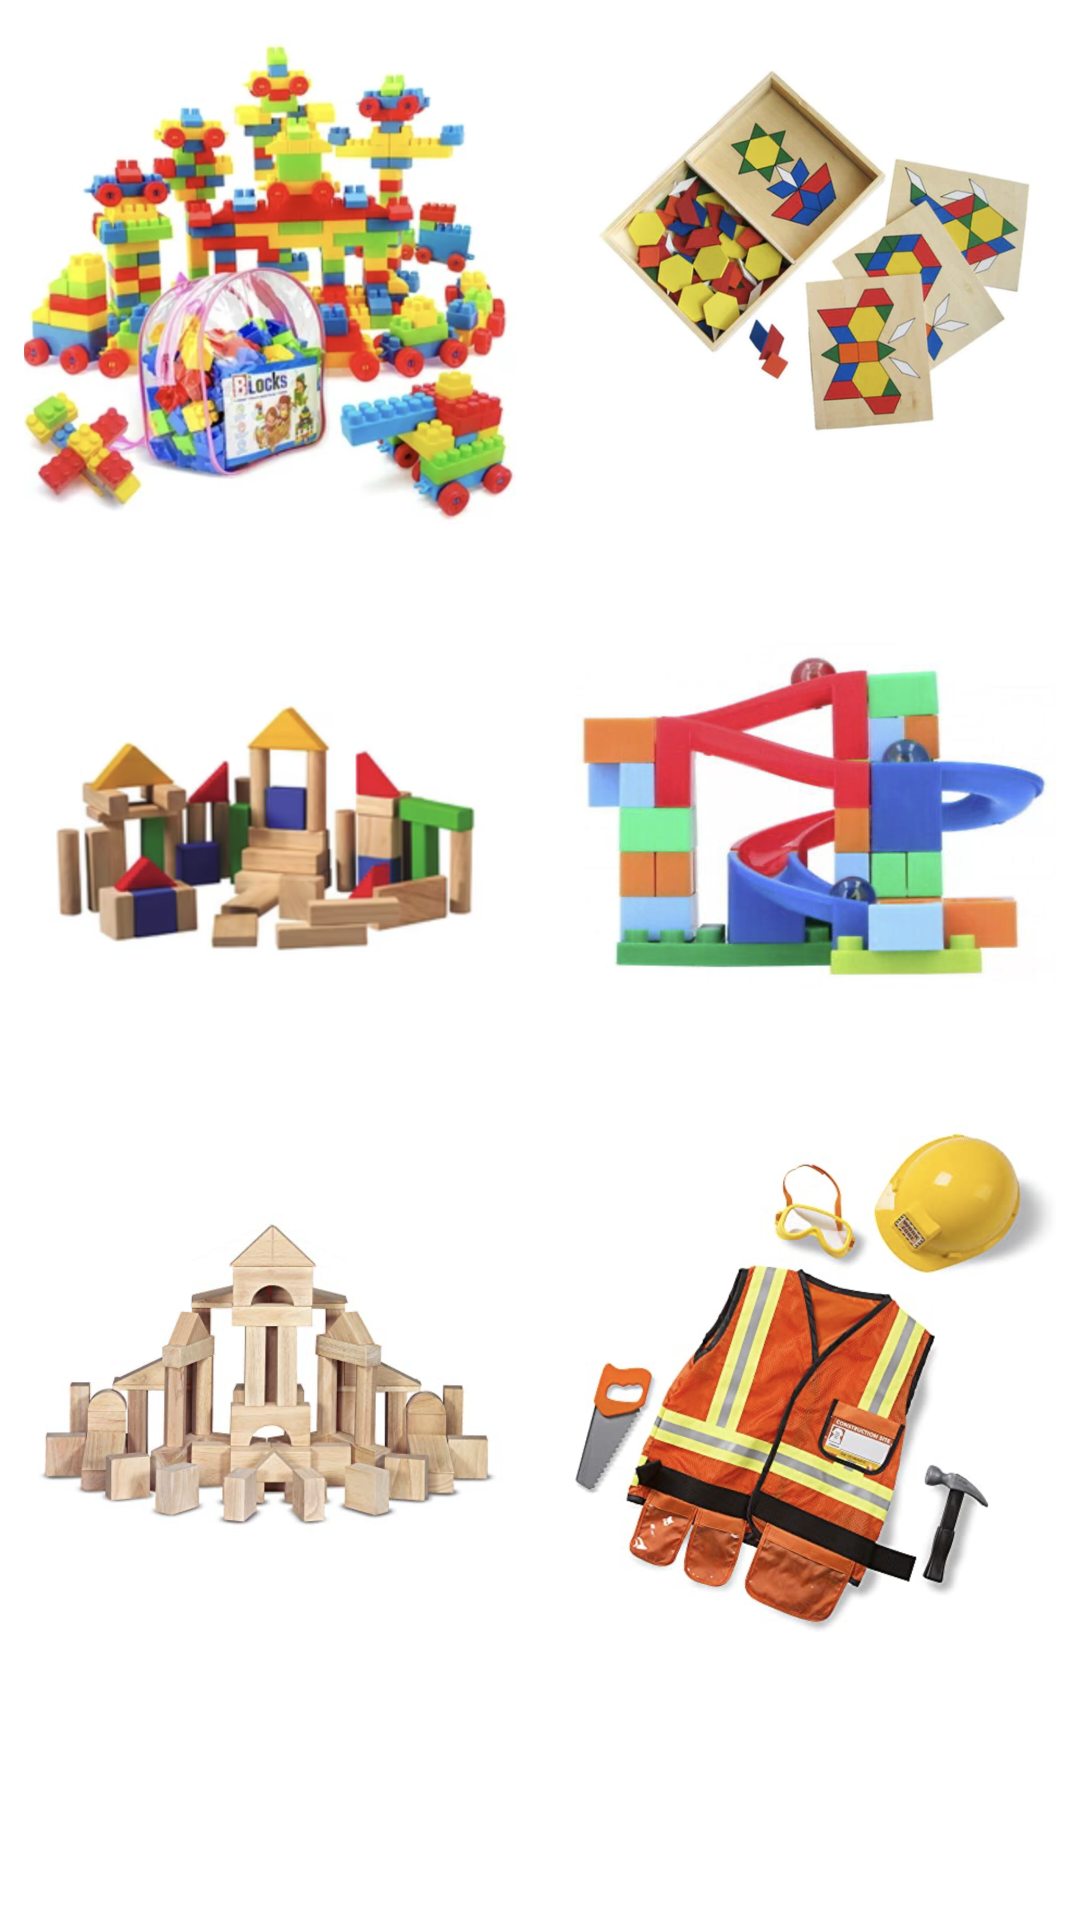

Android layout source for this screen:
<!-- AndroidManifest.xml: application theme Theme.Project -->
<!-- res/layout/activity_building.xml -->
<?xml version="1.0" encoding="utf-8"?>
<LinearLayout
    xmlns:android="http://schemas.android.com/apk/res/android"
    android:layout_width="match_parent"
    android:layout_height="wrap_content"
    android:orientation="vertical">

    <LinearLayout
        android:layout_width="match_parent"
        android:layout_height="wrap_content"
        android:orientation="horizontal">

        <ImageView
            android:id="@+id/building1"
            android:layout_width="0dp"
            android:layout_height="wrap_content"
            android:layout_weight="1"
            android:src="@drawable/building1"
            android:scaleType="centerCrop"
            android:adjustViewBounds="true"
            android:layout_margin="8dp"
            android:clickable="true"
            android:onClick="onImageClick"/>

        <ImageView
            android:id="@+id/building2"
            android:layout_width="0dp"
            android:layout_height="wrap_content"
            android:layout_weight="1"
            android:src="@drawable/builidng2"
            android:scaleType="centerCrop"
            android:adjustViewBounds="true"
            android:layout_margin="8dp"
            android:clickable="true"
            android:onClick="onImageClick"/>

    </LinearLayout>

    <LinearLayout
        android:layout_width="match_parent"
        android:layout_height="wrap_content"
        android:orientation="horizontal">

        <ImageView
            android:id="@+id/building3"
            android:layout_width="0dp"
            android:layout_height="wrap_content"
            android:layout_weight="1"
            android:src="@drawable/building3"
            android:scaleType="centerCrop"
            android:adjustViewBounds="true"
            android:layout_margin="8dp"
            android:clickable="true"
            android:onClick="onImageClick"/>

        <ImageView
            android:id="@+id/building4"
            android:layout_width="0dp"
            android:layout_height="wrap_content"
            android:layout_weight="1"
            android:src="@drawable/building4"
            android:scaleType="centerCrop"
            android:adjustViewBounds="true"
            android:layout_margin="8dp"
            android:clickable="true"
            android:onClick="onImageClick"/>

    </LinearLayout>

    <LinearLayout
        android:layout_width="match_parent"
        android:layout_height="wrap_content"
        android:orientation="horizontal">

        <ImageView
            android:id="@+id/building5"
            android:layout_width="0dp"
            android:layout_height="wrap_content"
            android:layout_weight="1"
            android:src="@drawable/building5"
            android:scaleType="centerCrop"
            android:adjustViewBounds="true"
            android:layout_margin="8dp"
            android:clickable="true"
            android:onClick="onImageClick"/>

        <ImageView
            android:id="@+id/building6"
            android:layout_width="0dp"
            android:layout_height="wrap_content"
            android:layout_weight="1"
            android:src="@drawable/building6"
            android:scaleType="centerCrop"
            android:adjustViewBounds="true"
            android:layout_margin="8dp"
            android:clickable="true"
            android:onClick="onImageClick"/>

    </LinearLayout>

</LinearLayout>
<!-- resources referenced by this layout -->
<resources>
  <!-- drawable building1: png bitmap (drawable, 606710 bytes) -->
  <!-- drawable building3: png bitmap (drawable, 168419 bytes) -->
  <!-- drawable building4: png bitmap (drawable, 431833 bytes) -->
  <!-- drawable building5: png bitmap (drawable, 576350 bytes) -->
  <!-- drawable building6: png bitmap (drawable, 864862 bytes) -->
  <!-- drawable builidng2: png bitmap (drawable, 738867 bytes) -->
  <style name="Theme.Project" parent="Theme.MaterialComponents.DayNight.DarkActionBar">
          
          <item name="colorPrimary">@color/orange</item>
          <item name="colorPrimaryVariant">@color/orange</item>
          <item name="colorOnPrimary">@color/white</item>
          
          <item name="colorSecondary">@color/teal_200</item>
          <item name="colorSecondaryVariant">@color/teal_700</item>
          <item name="colorOnSecondary">@color/black</item>
          
          <item name="android:statusBarColor">?attr/colorPrimaryVariant</item>
          
      </style>
  <color name="orange">#FFA500</color>
  <color name="white">#FFFFFF</color>
  <color name="teal_200">#FF03DAC5</color>
  <color name="teal_700">#FF018786</color>
  <color name="black">#FF000000</color>
</resources>
